Run: headless pygame with SDL's dummy video driver; simulated clock (each Clock.tick advances the game by its frame time, no real sleeping); random seed 0; keys injected as events and as key.get_pressed() state; no mouse input.
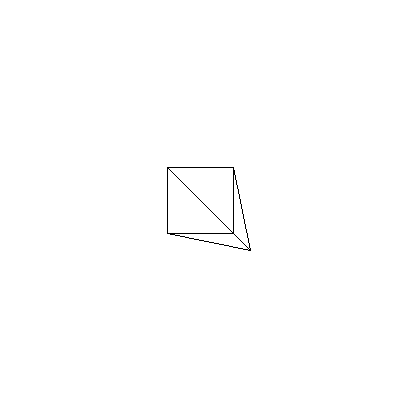
Frame 1 of 4 · flips 1–60 · no input
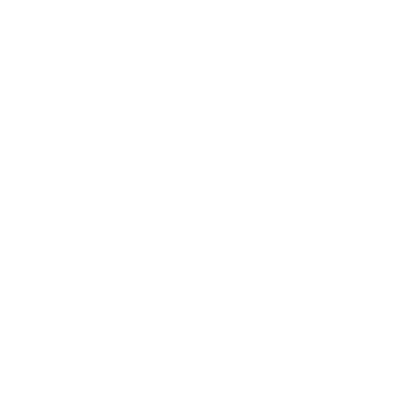
Frame 2 of 4 · flips 61–180 · tapped SPACE, RETURN · held RIGHT (→), D
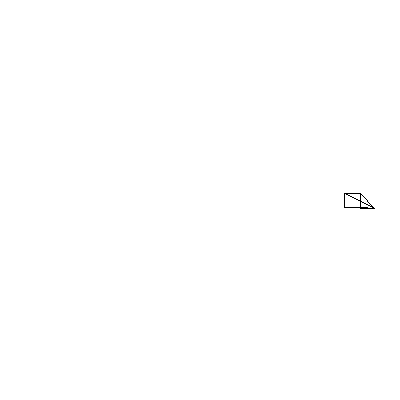
Frame 3 of 4 · flips 181–300 · held DOWN (↓), S
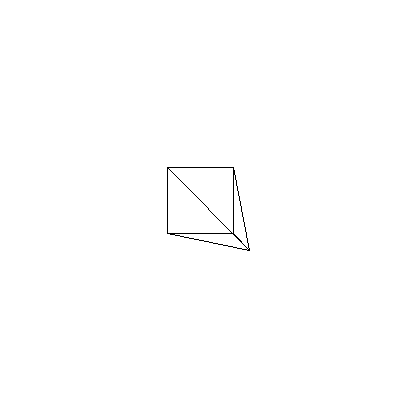
Frame 4 of 4 · flips 301–420 · held LEFT (←), A, UP (↑), W

The pygame program that drew these frames:

import pygame, sys, math

class Cam:
    def __init__(self,pos=(0,0,0),rot=(0,0)):
        self.pos=list(pos)
        self.rot=list(rot)

    def update(self,dt,key):
        s=dt*10
        if key[pygame.K_w]: self.pos[2]+=s
        if key[pygame.K_a]: self.pos[0]+=s
        if key[pygame.K_s]: self.pos[2]-=s
        if key[pygame.K_d]: self.pos[0]-=s
        if key[pygame.K_q]: self.pos[1]-=s
        if key[pygame.K_e]: self.pos[1]+=s

pygame.init()
w,h = 400,400; cx,cy = w//2,h//2
screen = pygame.display.set_mode((w,h))
clock = pygame.time.Clock()

verts = (-1,1,-1),(1,1,-1),(1,-1,-1),(-1,-1,-1),(-1,-1,1)
lines = (0,1),(0,3),(0,4),(1,2),(1,4),(2,3),(2,4),(3,4)

cam = Cam((0,0,-5))

while True:
    dt = clock.tick()/1000

    for event in pygame.event.get():
        if event.type == pygame.QUIT: pygame.quit; sys.exit()

    screen.fill((255,255,255))

    for line in lines:
        points=[]
        for x,y,z in (verts[line[0]],verts[line[1]]):
            x+=cam.pos[0]
            y+=cam.pos[1]
            z+=cam.pos[2]
            if z!=0: f = 200/z
            x,y = x*f, y*f
            points+=[(cx+int(x),cy+int(y))]
        pygame.draw.line(screen,(0,0,0),points[0],points[1],1)

    pygame.display.flip()

    key = pygame.key.get_pressed()
    cam.update(dt,key)
